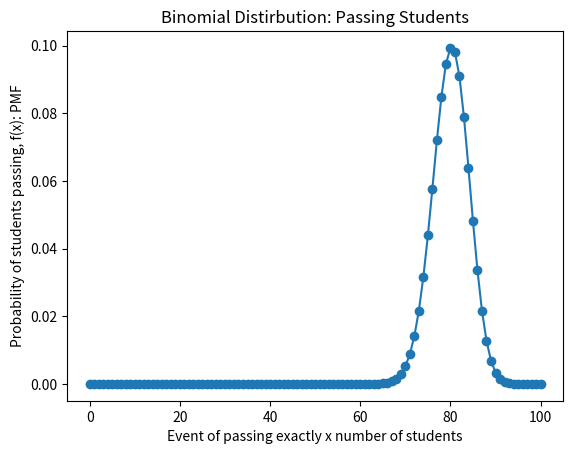

Reproduce this figure in Python.
'''
Example: if it is known that probability of passing 100 students in a class is .8
Problem: what's the probability of passing exactly 60 students from the class
n = 100
x = 60
p = 0.8
f(x=60) = fact(n)/ fact(x)*fact(n-x) * p**x * (1-p) ** (n-x)
'''
sample_size = 100
prob = 0.8

'''
def fact(z):
    if z <= 1: return 1
    return z * fact(z-1)

def binom_funct(n, x, p):
    return fact(n)/ fact(x)*fact(n-x) * (p**x) * ((1-p) ** (n-x))

binom_distrib = {}
for x in range(1, 101):
    binom_distrib.update({x: binom_funct(sample_size, x, prob)})
print(binom_distrib)

'''
from scipy.stats import binom
# setting the values
# of n and p
n = 100
p = 0.8
# defining the list of r values
r_values = list(range(n + 1))
# obtaining the mean and variance 
mean, var = binom.stats(n, p)
# list of pmf values
dist = [binom.pmf(r, n, p) for r in r_values ]
binom_distrib_1 = {}
for x in range(n + 1):
    binom_distrib_1.update({x: binom.pmf(x, n, p)})
# printing the table
print("r\tp(r)")
for i in range(n + 1):
    print(str(r_values[i]) + "\t" + str(dist[i]))
# printing mean and variance
print("mean = "+str(mean))
print("variance = "+str(var))


import matplotlib.pyplot as plt

x2points = binom_distrib_1.keys()
y2points = binom_distrib_1.values()

plt.plot(x2points, y2points, marker='o')
plt.xlabel('Event of passing exactly x number of students')
plt.ylabel('Probability of students passing, f(x): PMF')
plt.title('Binomial Distirbution: Passing Students')
plt.show()
